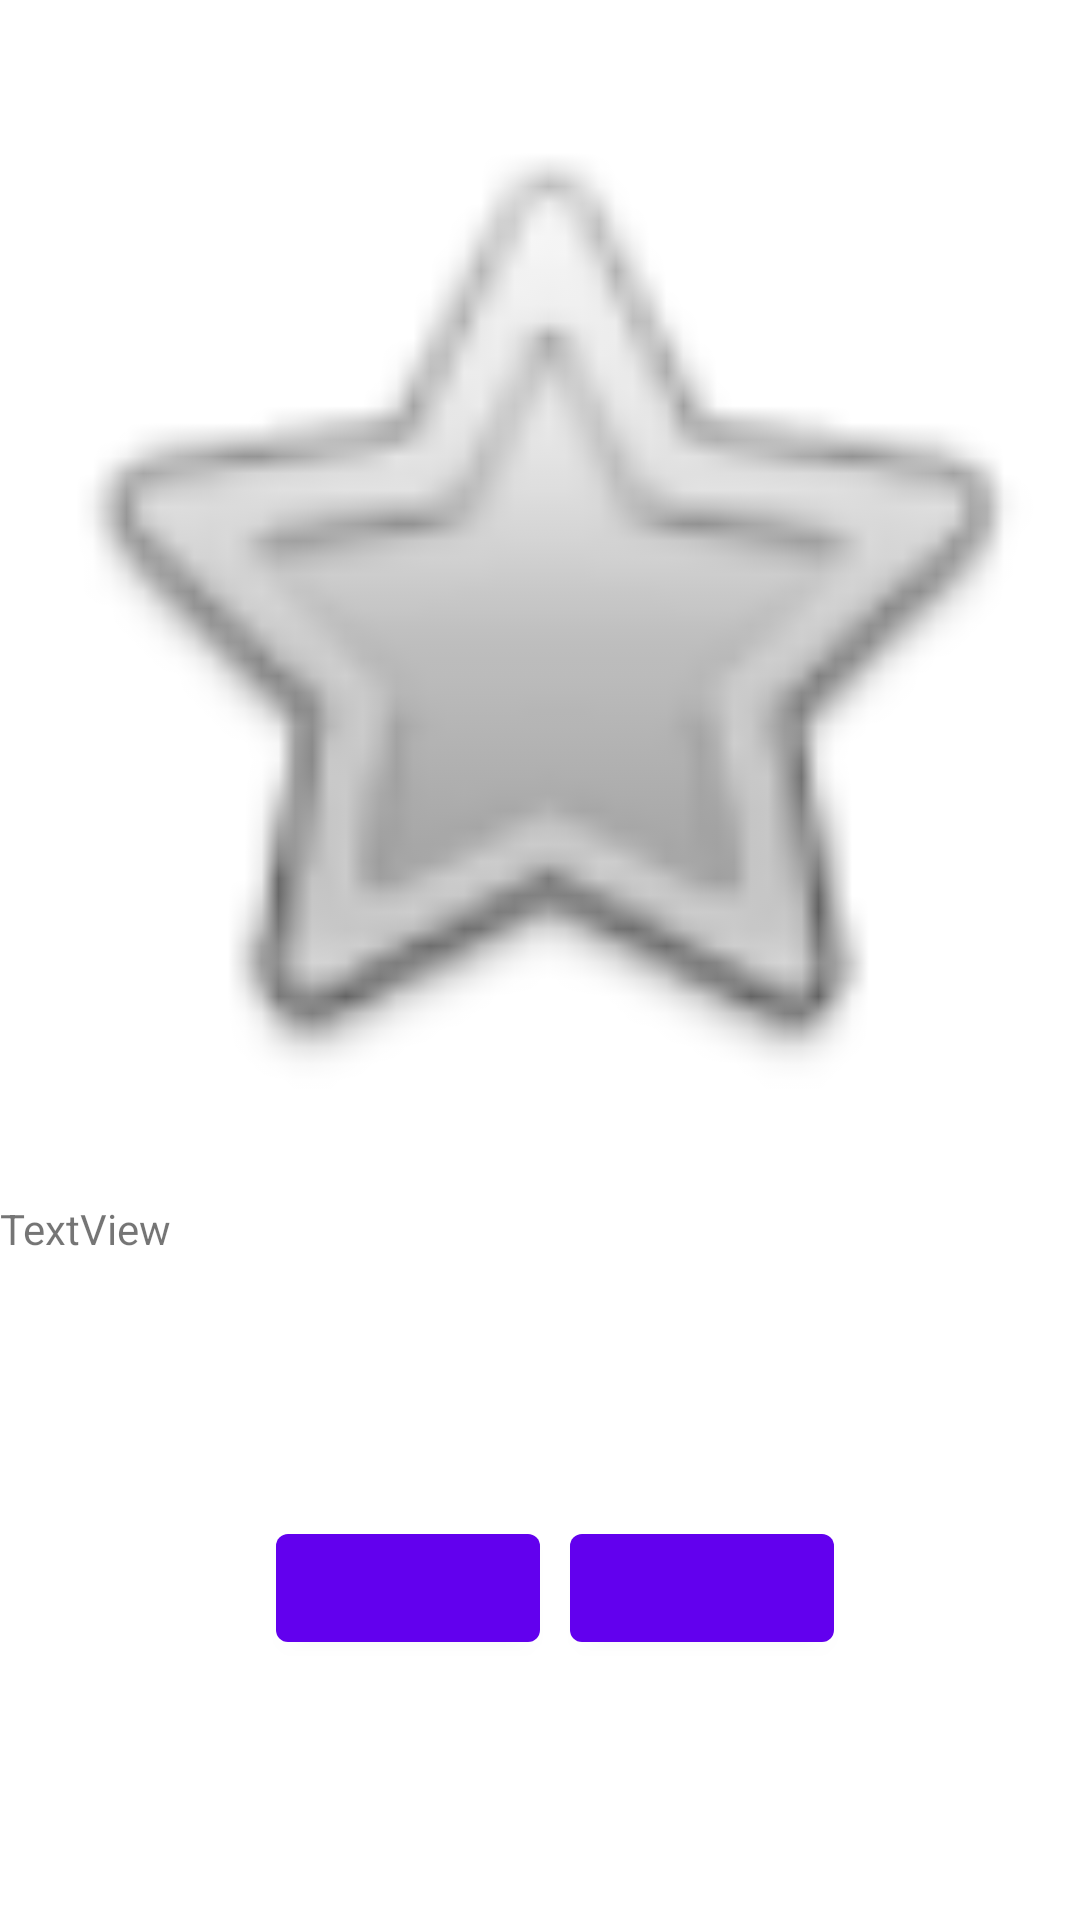

The Android layout XML behind this screen, and the referenced resources:
<!-- AndroidManifest.xml: application theme Theme.TinF -->
<!-- res/layout/fragment2_layout.xml -->
<?xml version="1.0" encoding="utf-8"?>
<LinearLayout
    xmlns:android="http://schemas.android.com/apk/res/android"
    xmlns:app="http://schemas.android.com/apk/res-auto"
    android:layout_width="match_parent"
    android:orientation="vertical"
    android:layout_height="match_parent">

    <ImageView
        android:id="@+id/imageView2"
        android:layout_width="match_parent"
        android:layout_height="400sp"
        app:srcCompat="@android:drawable/btn_star" />

    <TextView
        android:id="@+id/textView2"
        android:layout_width="match_parent"
        android:layout_height="wrap_content"
        android:text="TextView" />

    <LinearLayout
        android:layout_width="match_parent"
        android:layout_height="match_parent"
        android:gravity="center"
        android:orientation="horizontal">

        <Button
            android:id="@+id/btnPrev2"
            android:layout_width="wrap_content"
            android:layout_height="wrap_content"
            android:layout_margin="10sp"/>
        <Button
            android:id="@+id/btnNext2"
            android:layout_width="wrap_content"
            android:layout_height="wrap_content"/>

    </LinearLayout>

</LinearLayout>
<!-- resources referenced by this layout -->
<resources>
  <style name="Theme.TinF" parent="Theme.MaterialComponents.DayNight.DarkActionBar">
          
          <item name="colorPrimary">@color/purple_500</item>
          <item name="colorPrimaryVariant">@color/purple_700</item>
          <item name="colorOnPrimary">@color/white</item>
          
          <item name="colorSecondary">@color/teal_200</item>
          <item name="colorSecondaryVariant">@color/teal_700</item>
          <item name="colorOnSecondary">@color/black</item>
          
          <item name="android:statusBarColor" tools:targetApi="l">?attr/colorPrimaryVariant</item>
          
      </style>
  <!-- not gathered from this repository: default colours our renderer supplied (Android Studio template values) -->
  <color name="purple_500">#FF6200EE</color>
  <color name="purple_700">#FF3700B3</color>
  <color name="teal_200">#FF03DAC5</color>
  <color name="teal_700">#FF018786</color>
  <color name="black">#FF000000</color>
  <color name="white">#FFFFFFFF</color>
</resources>
